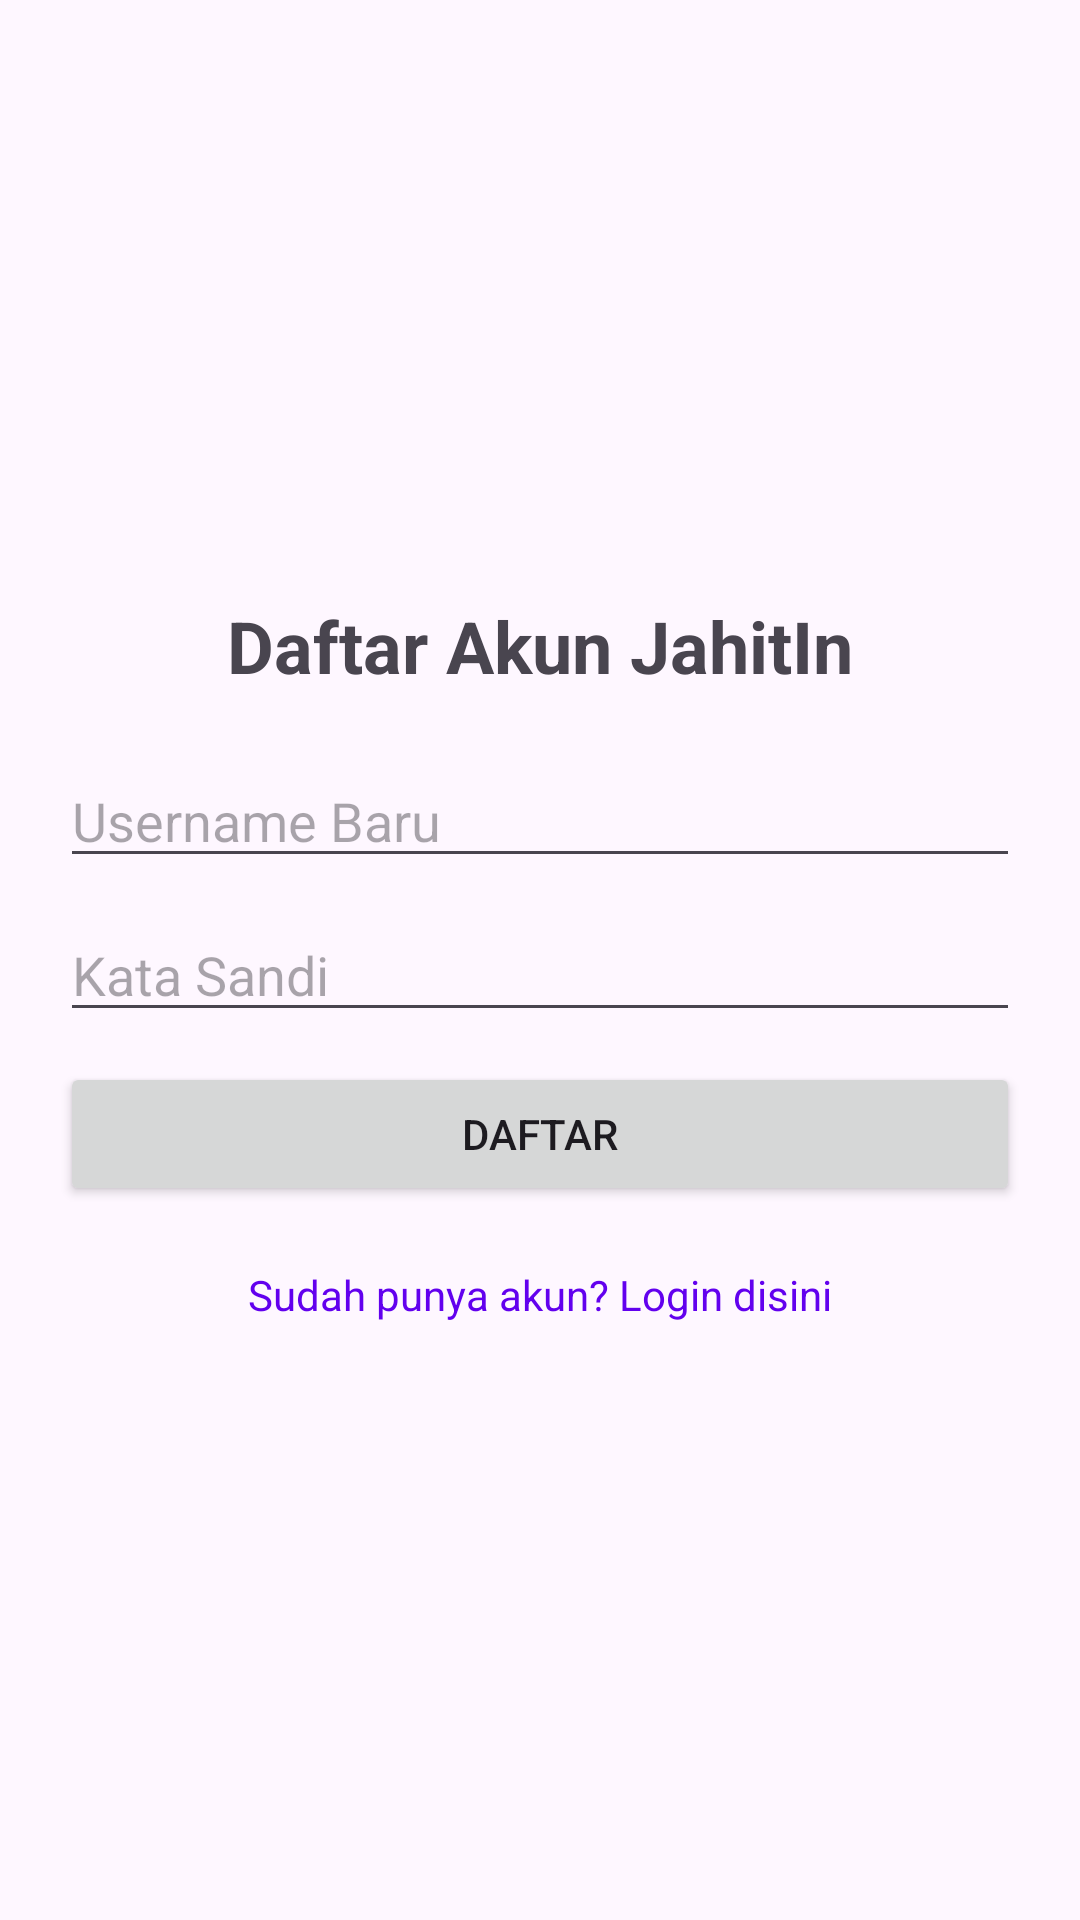

Reconstruct the res/layout file that produces this screen, plus the resources it refers to.
<!-- AndroidManifest.xml: application theme Theme.JahitIn -->
<!-- res/layout/activity_register.xml -->
<LinearLayout xmlns:android="http://schemas.android.com/apk/res/android"
    android:layout_width="match_parent"
    android:layout_height="match_parent"
    android:orientation="vertical"
    android:padding="20dp"
    android:gravity="center">

    <TextView
        android:layout_width="wrap_content"
        android:layout_height="wrap_content"
        android:text="Daftar Akun JahitIn"
        android:textSize="24sp"
        android:textStyle="bold" />

    <EditText
        android:id="@+id/etRegUser"
        android:layout_width="match_parent"
        android:layout_height="wrap_content"
        android:hint="Username Baru"
        android:layout_marginTop="20dp"
        android:inputType="text"/>

    <EditText
        android:id="@+id/etRegPass"
        android:layout_width="match_parent"
        android:layout_height="wrap_content"
        android:hint="Kata Sandi"
        android:layout_marginTop="10dp"
        android:inputType="textPassword"/>

    <Button
        android:id="@+id/btnRegister"
        android:layout_width="match_parent"
        android:layout_height="wrap_content"
        android:text="Daftar"
        android:layout_marginTop="10dp"/>

    <TextView
        android:id="@+id/tvLogin"
        android:layout_width="wrap_content"
        android:layout_height="wrap_content"
        android:text="Sudah punya akun? Login disini"
        android:textColor="@color/design_default_color_primary"
        android:layout_marginTop="20dp"/>
</LinearLayout>
<!-- resources referenced by this layout -->
<resources>
  <style name="Theme.JahitIn" parent="Base.Theme.JahitIn" />
  <style name="Base.Theme.JahitIn" parent="Theme.Material3.DayNight.NoActionBar">
          
          
      </style>
</resources>
